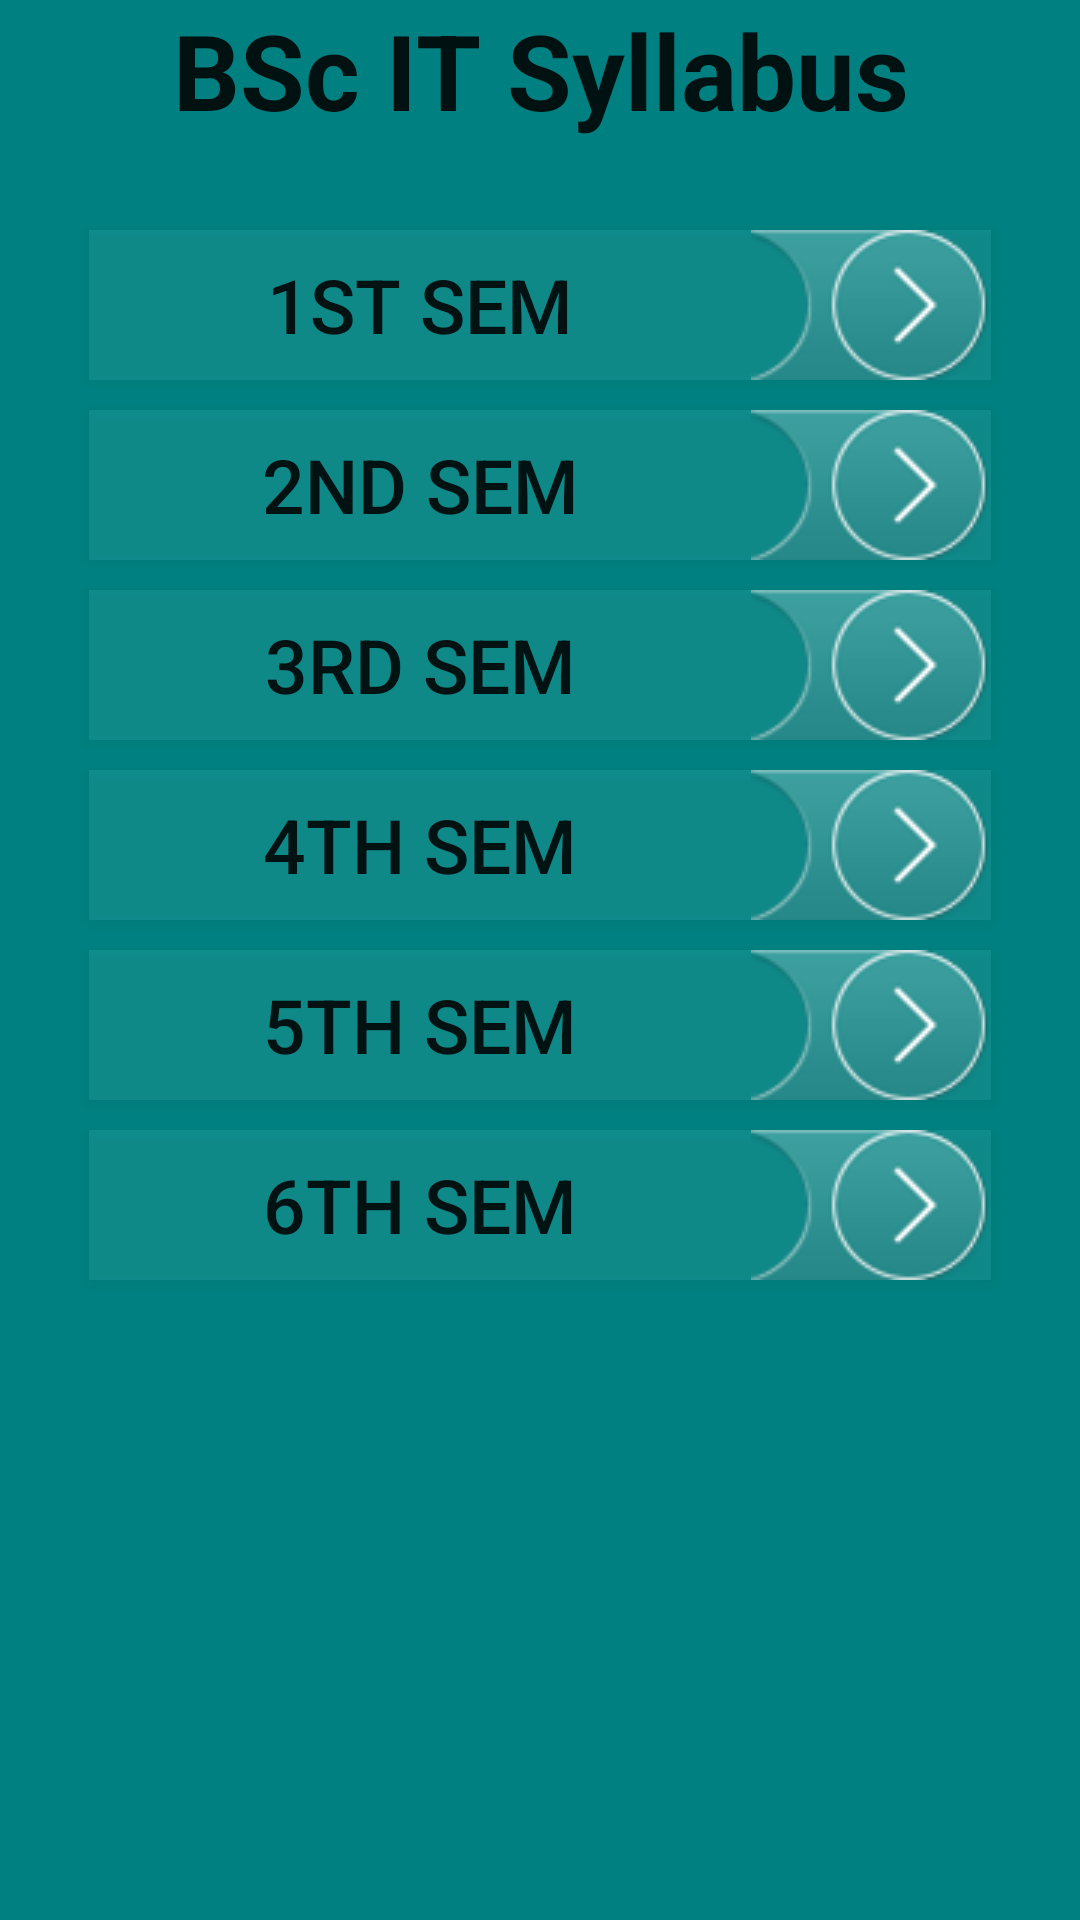

Android layout source for this screen:
<!-- AndroidManifest.xml: application theme AppTheme -->
<!-- res/layout/activity_bit.xml -->
<?xml version="1.0" encoding="utf-8"?>
<LinearLayout xmlns:android="http://schemas.android.com/apk/res/android"
    xmlns:tools="http://schemas.android.com/tools"
    android:layout_width="match_parent"
    android:layout_height="match_parent"
    android:paddingBottom="@dimen/activity_vertical_margin"
    android:paddingLeft="@dimen/activity_horizontal_margin"
    android:paddingRight="@dimen/activity_horizontal_margin"
    android:paddingTop="@dimen/activity_vertical_margin"
    android:orientation="vertical"
    tools:context="com.sq.bit.bit1.bit"
    android:id="@+id/MainBit"
    android:background="#008080">
    <LinearLayout
        android:orientation="vertical"
        android:layout_width="match_parent"
        android:layout_height="wrap_content">
        <TextView android:id="@+id/appNameView"
            android:layout_height="wrap_content"
            android:layout_width="match_parent"
            android:textSize="35dp"
            android:textStyle="bold"
            android:textAppearance="@style/Base.TextAppearance.AppCompat.Headline"
            android:text="BSc IT Syllabus"
            android:gravity="center"/>
    </LinearLayout>

    <ScrollView
        android:layout_width="match_parent"
        android:layout_height="match_parent"
        android:layout_marginTop="10dp"
        android:scrollbarStyle="insideOverlay">

        <LinearLayout
            android:layout_width="match_parent"
            android:layout_height="wrap_content"
            android:orientation="vertical"
            android:layout_marginTop="15dp">
            <Button android:id="@+id/bB1"
                android:layout_marginTop="5dp"
                android:layout_marginBottom="5dp"
                android:layout_marginLeft="30dp"
                android:layout_marginRight="30dp"
                android:layout_height="wrap_content"
                android:layout_width="match_parent"
                android:textSize="25dp"
                android:textAppearance="@style/Base.TextAppearance.AppCompat.Button"
                android:text="1st Sem"
                android:drawableRight="@drawable/button_arrow"
                android:onClick="onClickB1"
                android:gravity="center"
                android:background="#532fa8a8" />

            <Button android:id="@+id/bB2"
                android:layout_marginTop="5dp"
                android:layout_marginBottom="5dp"
                android:layout_marginLeft="30dp"
                android:layout_marginRight="30dp"
                android:layout_height="wrap_content"
                android:layout_width="match_parent"
                android:textSize="25dp"
                android:textAppearance="@style/Base.TextAppearance.AppCompat.Button"
                android:text="2nd Sem"
                android:drawableRight="@drawable/button_arrow"
                android:onClick="onClickB2"
                android:gravity="center"
                android:background="#532fa8a8" />

            <Button android:id="@+id/bB3"
                android:layout_marginTop="5dp"
                android:layout_marginBottom="5dp"
                android:layout_marginLeft="30dp"
                android:layout_marginRight="30dp"
                android:layout_height="wrap_content"
                android:layout_width="match_parent"
                android:textSize="25dp"
                android:textAppearance="@style/Base.TextAppearance.AppCompat.Button"
                android:text="3rd Sem"
                android:drawableRight="@drawable/button_arrow"
                android:onClick="onClickB3"
                android:gravity="center"
                android:background="#532fa8a8" />

            <Button android:id="@+id/bB4"
                android:layout_marginTop="5dp"
                android:layout_marginBottom="5dp"
                android:layout_marginLeft="30dp"
                android:layout_marginRight="30dp"
                android:layout_height="wrap_content"
                android:layout_width="match_parent"
                android:textSize="25dp"
                android:textAppearance="@style/Base.TextAppearance.AppCompat.Button"
                android:text="4th Sem"
                android:drawableRight="@drawable/button_arrow"
                android:onClick="onClickB4"
                android:gravity="center"
                android:background="#532fa8a8" />

            <Button android:id="@+id/bB5"
                android:layout_marginTop="5dp"
                android:layout_marginBottom="5dp"
                android:layout_marginLeft="30dp"
                android:layout_marginRight="30dp"
                android:layout_height="wrap_content"
                android:layout_width="match_parent"
                android:textSize="25dp"
                android:textAppearance="@style/Base.TextAppearance.AppCompat.Button"
                android:text="5th Sem"
                android:drawableRight="@drawable/button_arrow"
                android:onClick="onClickB5"
                android:gravity="center"
                android:background="#532fa8a8" />

            <Button android:id="@+id/bB6"
                android:layout_marginTop="5dp"
                android:layout_marginBottom="5dp"
                android:layout_marginLeft="30dp"
                android:layout_marginRight="30dp"
                android:layout_height="wrap_content"
                android:layout_width="match_parent"
                android:textSize="25dp"
                android:textAppearance="@style/Base.TextAppearance.AppCompat.Button"
                android:text="6th Sem"
                android:drawableRight="@drawable/button_arrow"
                android:onClick="onClickB6"
                android:gravity="center"
                android:background="#532fa8a8" />
        </LinearLayout>
    </ScrollView>

</LinearLayout>
<!-- resources referenced by this layout -->
<resources>
  <!-- drawable button_arrow: png bitmap (drawable, 4843 bytes) -->
  <style name="AppTheme" parent="Theme.AppCompat.Light.DarkActionBar">
          
          <item name="colorPrimary">@color/colorPrimary</item>
          <item name="colorPrimaryDark">@color/colorPrimaryDark</item>
          <item name="colorAccent">@color/colorAccent</item>
      </style>
  <!-- not gathered from this repository: default colours our renderer supplied (Android Studio template values) -->
  <color name="colorPrimary">#FF6200EE</color>
  <color name="colorPrimaryDark">#FF3700B3</color>
  <color name="colorAccent">#FF03DAC5</color>
</resources>
